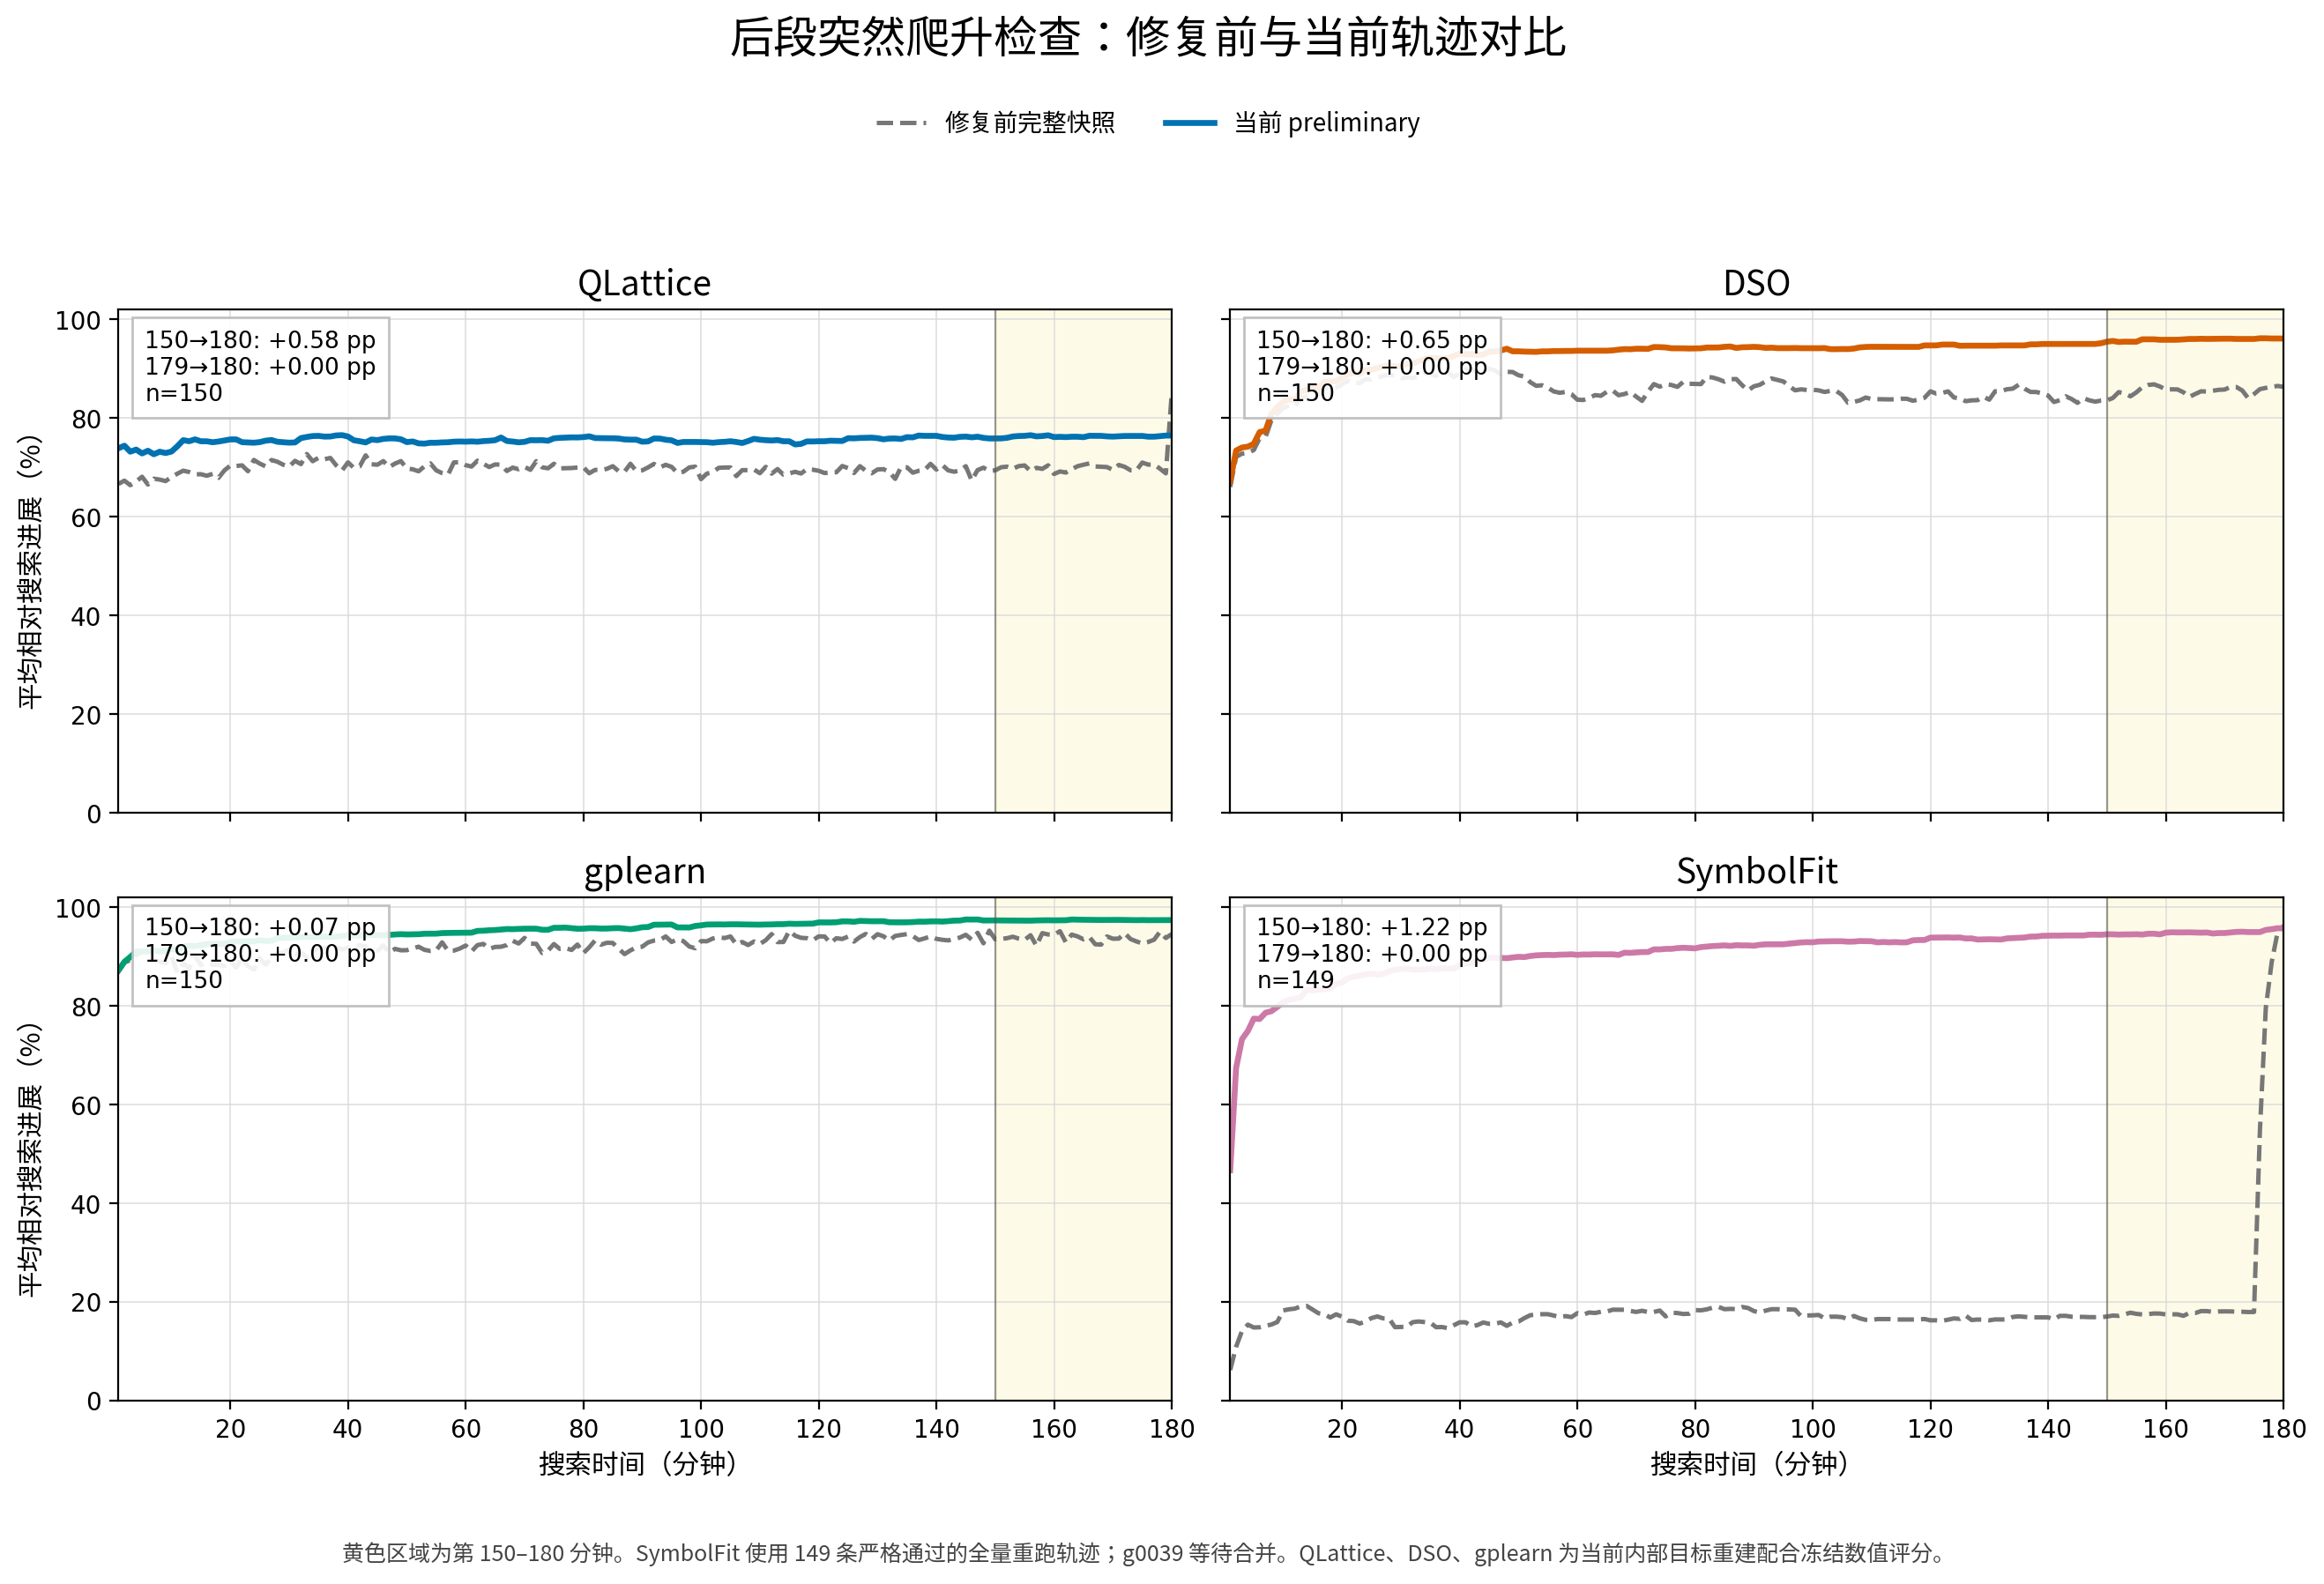

Source data for this figure (header and first rows):
algorithm, version, run_count, eff_score, mean_progress_minute_150, mean_progress_minute_179, mean_progress_minute_180, delta_150_to_180, delta_179_to_180, max_mean_one_minute_rise_150_to_180, runs_rising_at_least_5pp_150_to_180, runs_rising_at_least_10pp_150_to_180
QLattice, legacy_complete, 150, 69.82, 69.43, 68.82, 85.03, 15.6, 16.21, 16.21, 44, 38
QLattice, current_preliminary, 150, 75.6, 75.89, 76.48, 76.48, 0.5826, 0.0, 0.2732, 9, 5
DSO, legacy_complete, 150, 85.34, 83.62, 86.53, 86.37, 2.742, -0.1635, 1.194, 33, 25
DSO, current_preliminary, 150, 92.74, 95.5, 96.15, 96.15, 0.6495, 0.0, 0.4986, 7, 6
gplearn, legacy_complete, 150, 92.25, 93.5, 93.75, 94.56, 1.065, 0.8116, 2.551, 4, 4
gplearn, current_preliminary, 150, 95.49, 97.32, 97.39, 97.39, 0.06827, 0.0, 0.1397, 1, 1
SymbolFit, legacy_complete, 150, 18.81, 17.05, 94.89, 96.22, 79.17, 1.333, 36.76, 138, 138
SymbolFit, current_preliminary, 149, 90.55, 94.51, 95.74, 95.74, 1.224, 0.0, 0.4425, 15, 9
